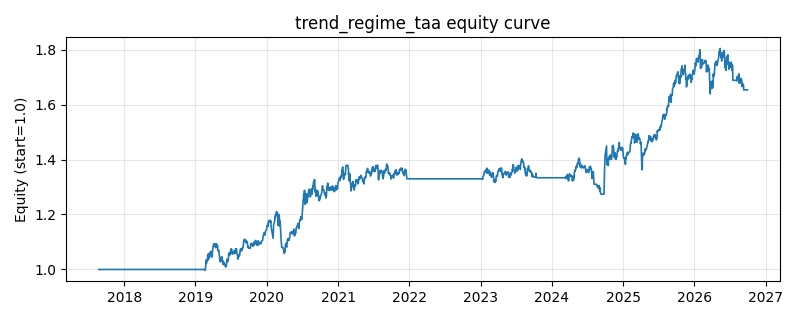

Source data for this figure (header and first rows):
date, equity
2017-08-24, 1.0
2017-08-25, 1.0
2017-08-28, 1.0
2017-08-29, 1.0
2017-08-30, 1.0
2017-08-31, 1.0
2017-09-01, 1.0
2017-09-04, 1.0
2017-09-05, 1.0
2017-09-06, 1.0
2017-09-07, 1.0
2017-09-08, 1.0
2017-09-11, 1.0
2017-09-12, 1.0
2017-09-13, 1.0
2017-09-14, 1.0
2017-09-15, 1.0
2017-09-18, 1.0
2017-09-19, 1.0
2017-09-20, 1.0
2017-09-21, 1.0
2017-09-22, 1.0
2017-09-25, 1.0
2017-09-26, 1.0
2017-09-27, 1.0
2017-09-28, 1.0
2017-09-29, 1.0
2017-10-09, 1.0
2017-10-10, 1.0
2017-10-11, 1.0
2017-10-12, 1.0
2017-10-13, 1.0
2017-10-16, 1.0
2017-10-17, 1.0
2017-10-18, 1.0
2017-10-19, 1.0
2017-10-20, 1.0
2017-10-23, 1.0
2017-10-24, 1.0
2017-10-25, 1.0
2017-10-26, 1.0
2017-10-27, 1.0
2017-10-30, 1.0
2017-10-31, 1.0
2017-11-01, 1.0
2017-11-02, 1.0
2017-11-03, 1.0
2017-11-06, 1.0
2017-11-07, 1.0
2017-11-08, 1.0
2017-11-09, 1.0
2017-11-10, 1.0
2017-11-13, 1.0
2017-11-14, 1.0
2017-11-15, 1.0
2017-11-16, 1.0
2017-11-17, 1.0
2017-11-20, 1.0
2017-11-21, 1.0
2017-11-22, 1.0
... 2,150 more rows
